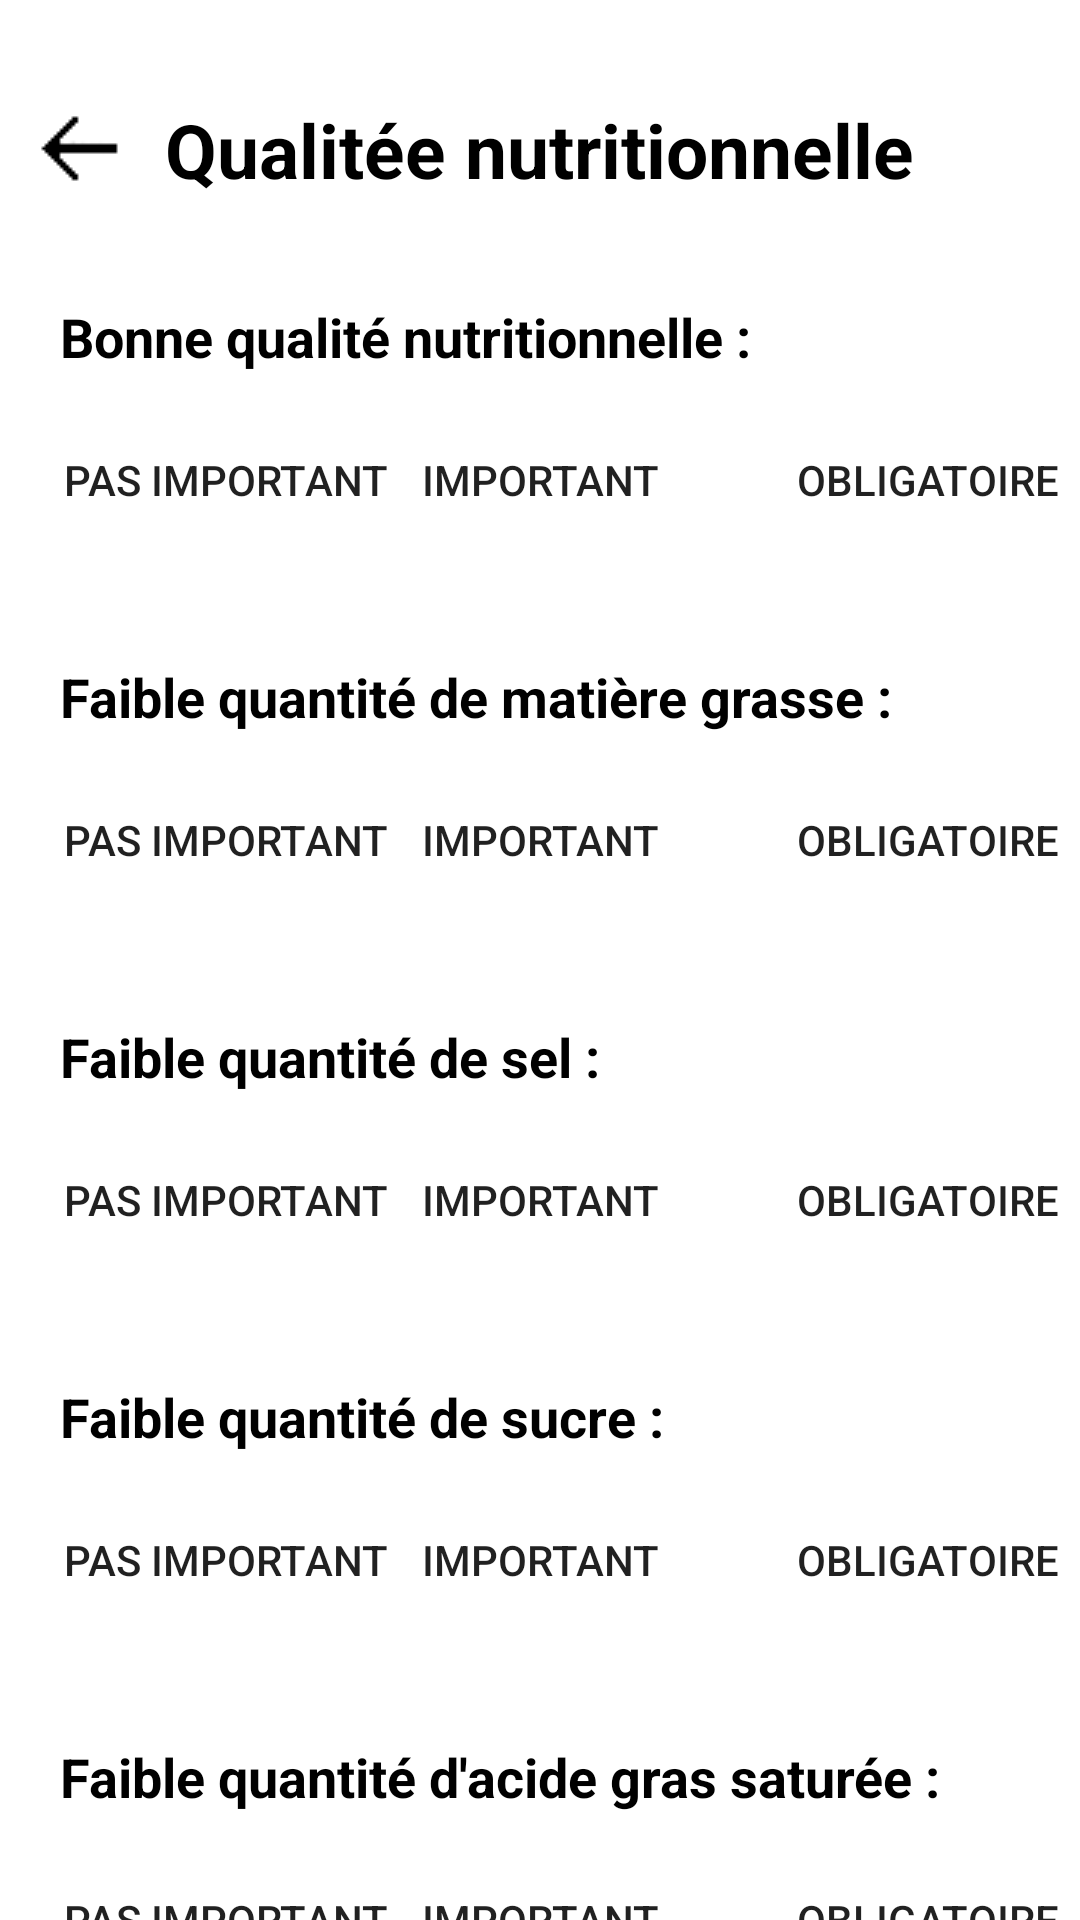

Write the Android layout XML for this screen, with the resource values it uses.
<!-- AndroidManifest.xml: application theme Theme.MyApplication -->
<!-- res/layout/fragment_qualite_nutritionnelle.xml -->
<?xml version="1.0" encoding="utf-8"?>
<LinearLayout xmlns:android="http://schemas.android.com/apk/res/android"
    xmlns:tools="http://schemas.android.com/tools"
    android:layout_width="match_parent"
    android:layout_height="match_parent"
    tools:context=".qualite_nutritionnelleFragment"
    android:background="@color/white"
    android:orientation="vertical"
    tools:ignore="Overdraw">
    <RelativeLayout
        android:layout_width="match_parent"
        android:layout_height="100dp">
        <TextView
            android:layout_width="wrap_content"
            android:layout_height="wrap_content"
            android:text="@string/qualit_nutritionnelle"
            android:textStyle="bold"
            android:textSize="25sp"
            android:textColor="@color/black"
            android:layout_centerInParent="true"
            android:layout_marginTop="20dp"/>
        <ImageButton
            android:id="@+id/backprefalimantaire"
            android:layout_width="50dp"
            android:layout_height="50dp"
            android:layout_marginTop="15dp"
            android:layout_centerVertical="true"
            android:src="@drawable/backfleche"
            android:background="@android:color/transparent" />
    </RelativeLayout>
    <RelativeLayout
        android:layout_width="match_parent"
        android:layout_height="120dp">
        <TextView
            android:layout_width="wrap_content"
            android:layout_height="wrap_content"
            android:text="@string/bonne_qualit_nutritionnelle"
            android:textStyle="bold"
            android:textSize="18sp"
            android:textColor="@color/black"
            android:layout_marginStart="20sp" />
        <Button
            android:id="@+id/pasimportantqualiteenutritionnelle"
            android:layout_width="150dp"
            android:layout_height="wrap_content"
            android:background="@android:color/transparent"
            android:text="@string/pas_important"
            android:layout_centerVertical="true" />
        <Button
            android:id="@+id/importantqualiteenutritionnelle"
            android:layout_width="wrap_content"
            android:layout_height="wrap_content"
            android:background="@android:color/transparent"
            android:text="@string/important"
            android:layout_centerHorizontal="true"
            android:layout_centerVertical="true" />
        <Button
            android:id="@+id/obligatoirequaliteenutritionnelle"
            android:layout_width="wrap_content"
            android:layout_height="wrap_content"
            android:background="@android:color/transparent"
            android:text="@string/obligatoire"
            android:layout_marginHorizontal="265dp"
            android:layout_centerVertical="true" />
    </RelativeLayout>
    <RelativeLayout
        android:layout_width="match_parent"
        android:layout_height="120dp">
        <TextView
            android:layout_width="wrap_content"
            android:layout_height="wrap_content"
            android:text="@string/faible_quantit_de_mati_re_grasse"
            android:textStyle="bold"
            android:textSize="18sp"
            android:textColor="@color/black"
            android:layout_marginStart="20sp" />
        <Button
            android:id="@+id/pasimportantmatiereqrasse"
            android:layout_width="150dp"
            android:layout_height="wrap_content"
            android:background="@android:color/transparent"
            android:text="@string/pas_important"
            android:layout_centerVertical="true" />
        <Button
            android:id="@+id/importantmatiereqrasse"
            android:layout_width="wrap_content"
            android:layout_height="wrap_content"
            android:background="@android:color/transparent"
            android:text="@string/important"
            android:layout_centerHorizontal="true"
            android:layout_centerVertical="true" />
        <Button
            android:id="@+id/obligatoirematiereqrasse"
            android:layout_width="wrap_content"
            android:layout_height="wrap_content"
            android:background="@android:color/transparent"
            android:text="@string/obligatoire"
            android:layout_marginHorizontal="265dp"
            android:layout_centerVertical="true" />
    </RelativeLayout>
    <RelativeLayout
        android:layout_width="match_parent"
        android:layout_height="120dp">
        <TextView
            android:layout_width="wrap_content"
            android:layout_height="wrap_content"
            android:text="@string/faible_quantit_de_sel"
            android:textStyle="bold"
            android:textSize="18sp"
            android:textColor="@color/black"
            android:layout_marginStart="20sp" />
        <Button
            android:id="@+id/pasimportantsel"
            android:layout_width="150dp"
            android:layout_height="wrap_content"
            android:background="@android:color/transparent"
            android:text="@string/pas_important"
            android:layout_centerVertical="true" />
        <Button
            android:id="@+id/importantsel"
            android:layout_width="wrap_content"
            android:layout_height="wrap_content"
            android:background="@android:color/transparent"
            android:text="@string/important"
            android:layout_centerHorizontal="true"
            android:layout_centerVertical="true" />
        <Button
            android:id="@+id/obligatoiresel"
            android:layout_width="wrap_content"
            android:layout_height="wrap_content"
            android:background="@android:color/transparent"
            android:text="@string/obligatoire"
            android:layout_marginHorizontal="265dp"
            android:layout_centerVertical="true" />
    </RelativeLayout>
    <RelativeLayout
        android:layout_width="match_parent"
        android:layout_height="120dp">
        <TextView
            android:layout_width="wrap_content"
            android:layout_height="wrap_content"
            android:text="@string/faible_quantit_de_sucre"
            android:textStyle="bold"
            android:textSize="18sp"
            android:textColor="@color/black"
            android:layout_marginStart="20sp" />
        <Button
            android:id="@+id/pasimportantsucre"
            android:layout_width="150dp"
            android:layout_height="wrap_content"
            android:background="@android:color/transparent"
            android:text="@string/pas_important"
            android:layout_centerVertical="true" />
        <Button
            android:id="@+id/importantsucre"
            android:layout_width="wrap_content"
            android:layout_height="wrap_content"
            android:background="@android:color/transparent"
            android:text="@string/important"
            android:layout_centerHorizontal="true"
            android:layout_centerVertical="true" />
        <Button
            android:id="@+id/obligatoiresucre"
            android:layout_width="wrap_content"
            android:layout_height="wrap_content"
            android:background="@android:color/transparent"
            android:text="@string/obligatoire"
            android:layout_marginHorizontal="265dp"
            android:layout_centerVertical="true" />
    </RelativeLayout>
    <RelativeLayout
        android:layout_width="match_parent"
        android:layout_height="120dp">
        <TextView
            android:layout_width="wrap_content"
            android:layout_height="wrap_content"
            android:text="@string/faible_quantit_d_acide_gras_satur_e"
            android:textStyle="bold"
            android:textSize="18sp"
            android:textColor="@color/black"
            android:layout_marginStart="20sp" />
        <Button
            android:id="@+id/pasimportantgras"
            android:layout_width="150dp"
            android:layout_height="wrap_content"
            android:background="@android:color/transparent"
            android:text="@string/pas_important"
            android:layout_centerVertical="true" />
        <Button
            android:id="@+id/importantgras"
            android:layout_width="wrap_content"
            android:layout_height="wrap_content"
            android:background="@android:color/transparent"
            android:text="@string/important"
            android:layout_centerHorizontal="true"
            android:layout_centerVertical="true" />
        <Button
            android:id="@+id/obligatoiregras"
            android:layout_width="wrap_content"
            android:layout_height="wrap_content"
            android:background="@android:color/transparent"
            android:text="@string/obligatoire"
            android:layout_marginHorizontal="265dp"
            android:layout_centerVertical="true" />
    </RelativeLayout>

</LinearLayout>
<!-- resources referenced by this layout -->
<resources>
  <!-- drawable backfleche: png bitmap (drawable, 710 bytes) -->
  <string name="bonne_qualit_nutritionnelle">Bonne qualité nutritionnelle :</string>
  <string name="faible_quantit_d_acide_gras_satur_e">Faible quantité d\'acide gras saturée :</string>
  <string name="faible_quantit_de_mati_re_grasse">Faible quantité de matière grasse :</string>
  <string name="faible_quantit_de_sel">Faible quantité de sel :</string>
  <string name="faible_quantit_de_sucre">Faible quantité de sucre :</string>
  <string name="important">Important</string>
  <string name="obligatoire">Obligatoire</string>
  <string name="pas_important">Pas Important</string>
  <string name="qualit_nutritionnelle">Qualitée nutritionnelle</string>
  <style name="Theme.MyApplication" parent="Base.Theme.MyApplication" />
  <style name="Base.Theme.MyApplication" parent="Theme.AppCompat.Light.NoActionBar">
          
          
      </style>
  <!-- not gathered from this repository: default colours our renderer supplied (Android Studio template values) -->
  <color name="black">#FF000000</color>
  <color name="white">#FFFFFFFF</color>
</resources>
